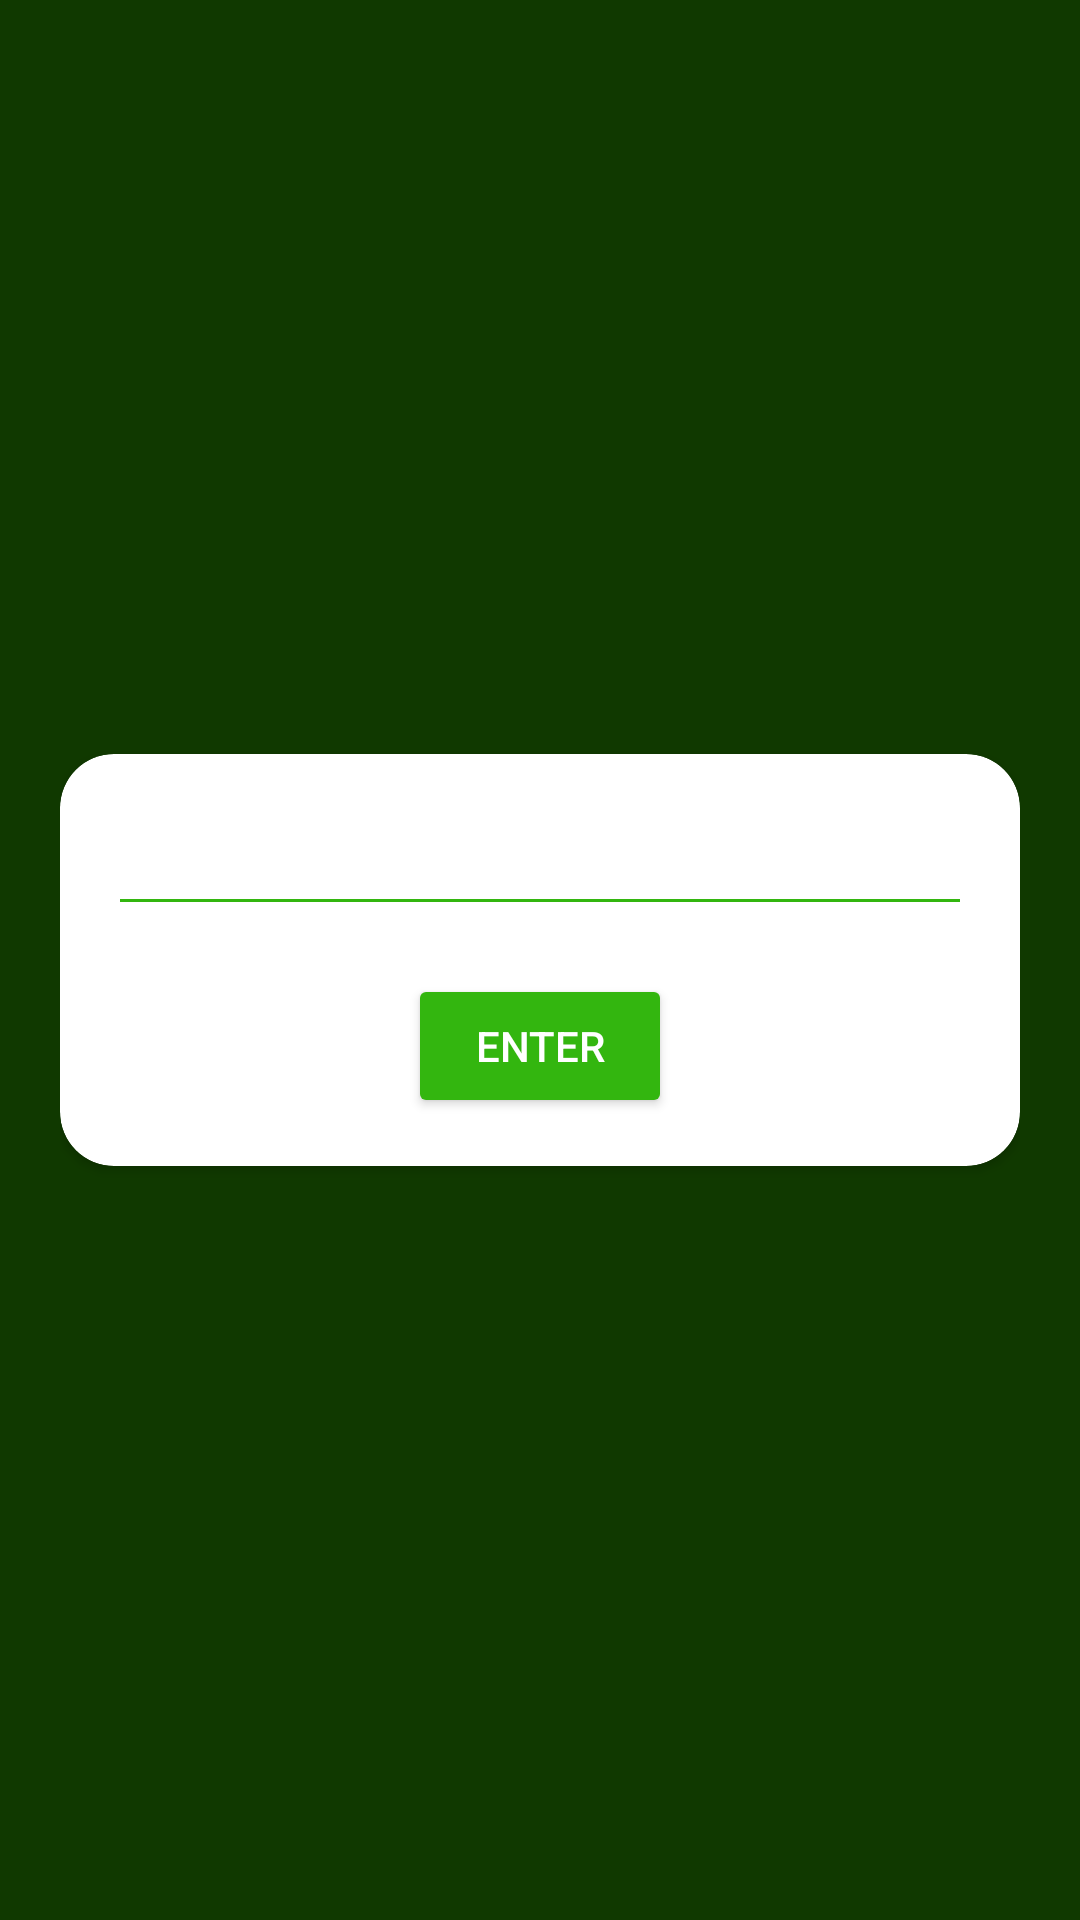

Write the Android layout XML for this screen, with the resource values it uses.
<!-- AndroidManifest.xml: application theme Theme.GYMCompanion -->
<!-- res/layout/activity_login.xml -->
<?xml version="1.0" encoding="utf-8"?>
<androidx.constraintlayout.widget.ConstraintLayout xmlns:android="http://schemas.android.com/apk/res/android"
    xmlns:app="http://schemas.android.com/apk/res-auto"
    xmlns:tools="http://schemas.android.com/tools"
    android:id="@+id/main"
    android:layout_width="match_parent"
    android:layout_height="match_parent"
    android:background="@color/backApp"
    android:orientation="vertical"
    tools:context=".ui.LoginActivity">

    <androidx.constraintlayout.widget.ConstraintLayout
        android:layout_width="match_parent"
        android:layout_height="match_parent"
        android:padding="20dp">

        <androidx.cardview.widget.CardView
            android:layout_width="match_parent"
            android:layout_height="wrap_content"
            android:backgroundTint="@color/backCard"
            app:cardCornerRadius="18dp"
            app:layout_constraintBottom_toBottomOf="parent"
            app:layout_constraintEnd_toEndOf="parent"
            app:layout_constraintStart_toStartOf="parent"
            app:layout_constraintTop_toTopOf="parent"
            tools:ignore="MissingConstraints">

            <LinearLayout
                android:layout_width="match_parent"
                android:layout_height="match_parent"
                android:layout_gravity="center"
                android:orientation="vertical"
                android:padding="16dp">

                <EditText
                    android:id="@+id/etName"
                    android:layout_width="match_parent"
                    android:layout_height="wrap_content"
                    android:layout_marginBottom="16dp"
                    android:backgroundTint="@color/font"
                    android:hint="@string/name"
                    android:textColor="@color/font"
                    android:textColorHint="@color/font"
                    tools:ignore="Autofill,TextFields" />

                <Button
                    android:id="@+id/btnSubmit"
                    android:layout_width="wrap_content"
                    android:layout_height="wrap_content"
                    android:layout_gravity="center_horizontal"
                    android:backgroundTint="@color/btnTint"
                    android:text="@string/enter"
                    android:textColor="@color/font" />
            </LinearLayout>
        </androidx.cardview.widget.CardView>
    </androidx.constraintlayout.widget.ConstraintLayout>
</androidx.constraintlayout.widget.ConstraintLayout>
<!-- resources referenced by this layout -->
<resources>
  <color name="backApp">#103900</color>
  <color name="backCard" tools:ignore="MissingDefaultResource">#103900</color>
  <color name="btnTint" tools:ignore="MissingDefaultResource">#33B60F</color>
  <color name="font">#FFFFFFFF</color>
  <string name="enter">Enter</string>
  <string name="name">Name</string>
  <style name="Theme.GYMCompanion" parent="Base.Theme.GYMCompanion" />
  <style name="Base.Theme.GYMCompanion" parent="Theme.Material3.Light.NoActionBar">
          <item name="background">@color/backApp</item>
          <item name="colorAccent">@color/backCard</item>
          <item name="backgroundTint">@color/accent</item>
          <item name="buttonIconTint">@color/btnTint</item>
          <item name="textFillColor">@color/font</item>
          <item name="colorPrimaryDark">@color/backApp</item>
      </style>
  <color name="accent">#33B60F</color>
</resources>
